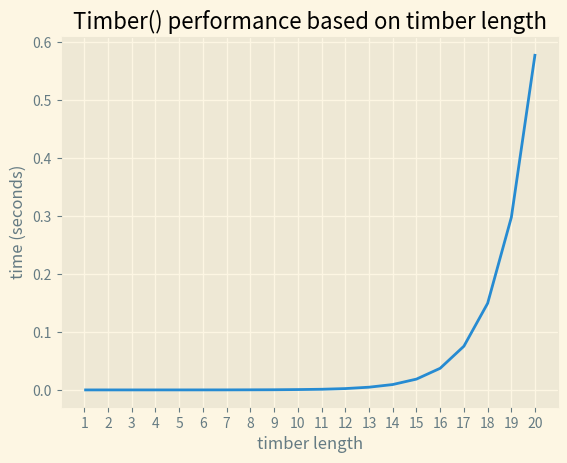

Write the Python code that produced this figure.
import numpy as np
import time
import matplotlib.pyplot as plt
plt.style.use("Solarize_Light2")

def read_input():
    arr_length = int(input())
    in_arr = [item for item in map(int, input().split())]
    return arr_length, in_arr

def timber(in_arr, head, tail):
    if head == tail:
        return in_arr[head]
    return sum(in_arr[head:tail+1]) - min(timber(in_arr, head+1, tail), timber(in_arr, head, tail-1))

def perform_test(n):
    iter_arr = []
    time_arr = []
    for i in range(1, n+1):
        # random timber generators
        curr_arr = np.random.randint(1, 1001, size=n)
        # timer
        start_time = time.time()
        timber(curr_arr, 0, i-1)
        end_time = time.time()
        time_diff = end_time - start_time
        # record
        time_arr.append(time_diff)
        iter_arr.append(i)

    return time_arr, iter_arr

time_arr, iter_arr = perform_test(20)
# plot
plt.plot(iter_arr, time_arr)
plt.xticks(iter_arr)
plt.xlabel("timber length")
plt.ylabel("time (seconds)")
plt.title("Timber() performance based on timber length")
plt.show()
